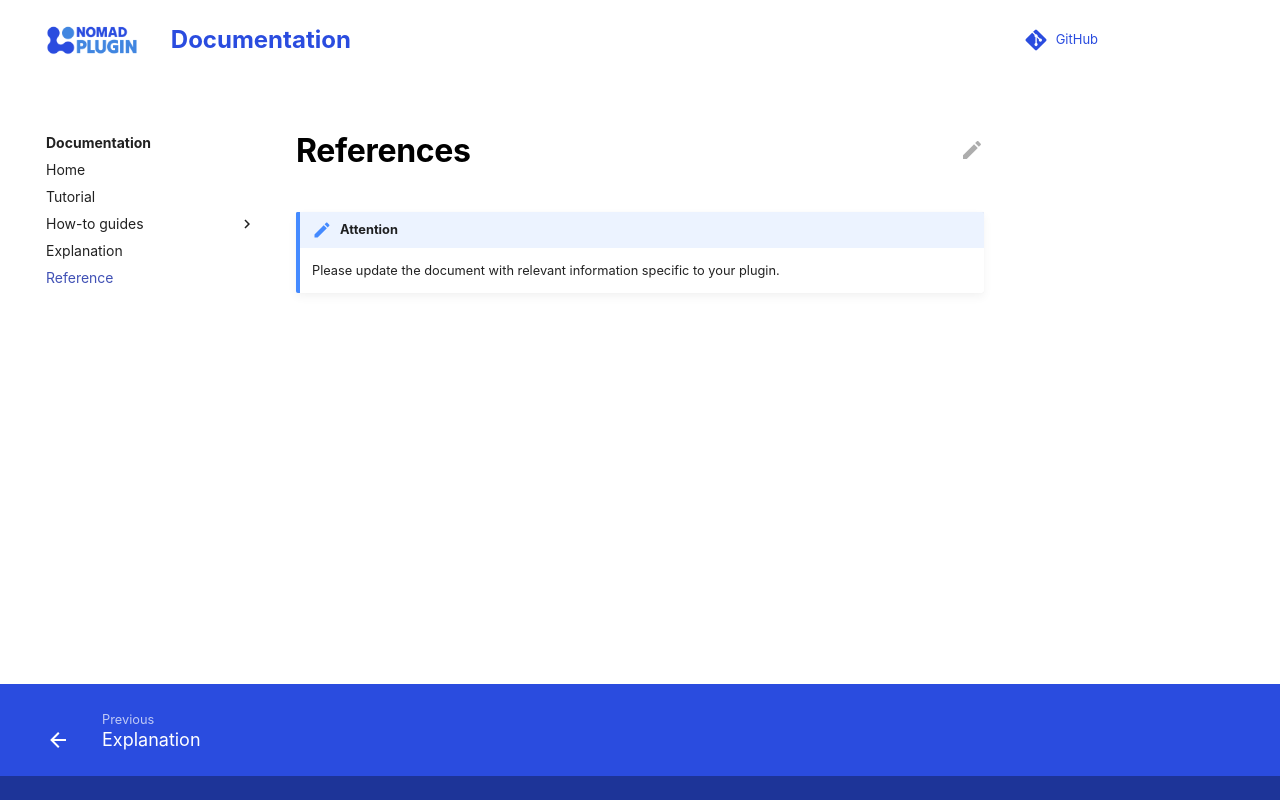

repository: nomad-coe/nomad-normalizer-plugin-spectra · page: reference/references.html · generator: mkdocs

# References

!!! note "Attention"
    Please update the document with relevant information specific to your plugin.
